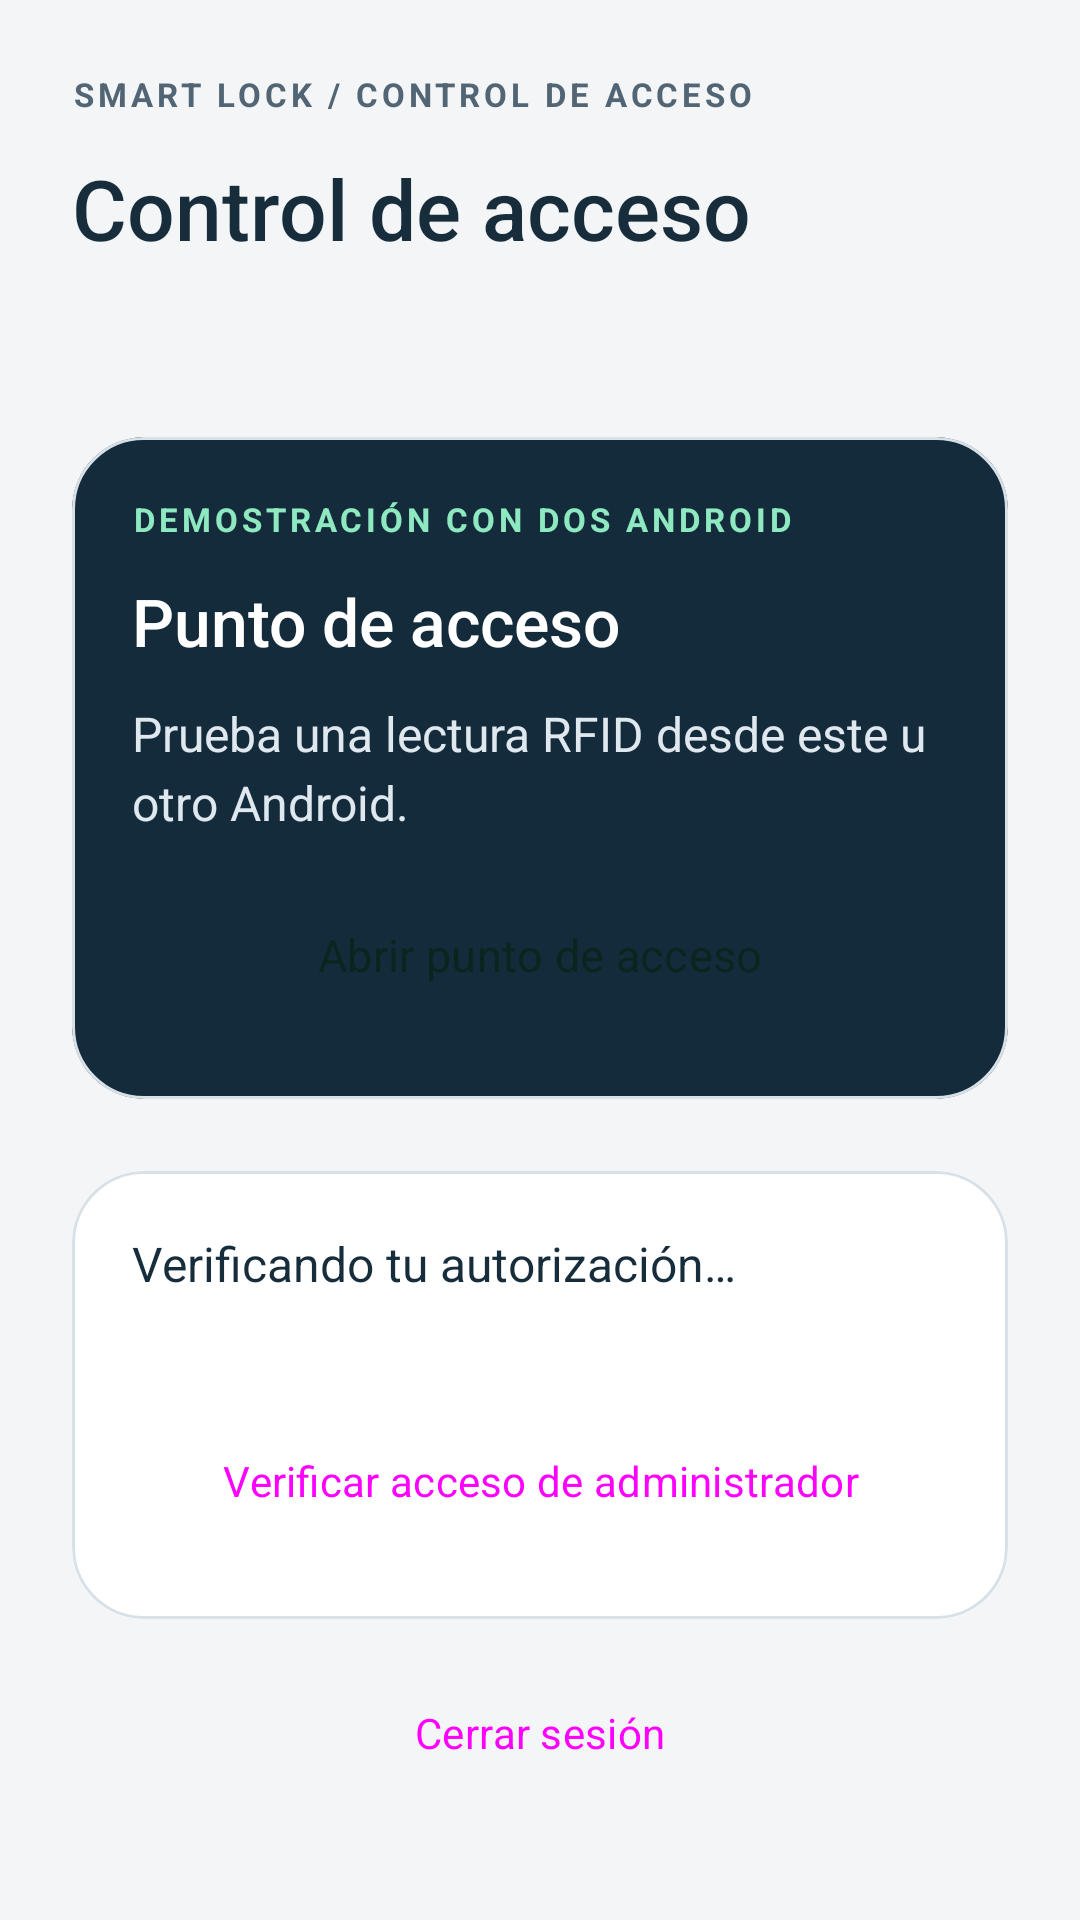

Produce the Android XML layout that renders to this screen, including the resource entries it uses.
<!-- AndroidManifest.xml: application theme Theme.IoT -->
<!-- res/layout/activity_main.xml -->
<?xml version='1.0' encoding='utf-8'?>
<ScrollView xmlns:android="http://schemas.android.com/apk/res/android" xmlns:app="http://schemas.android.com/apk/res-auto" xmlns:tools="http://schemas.android.com/tools" android:id="@+id/main" android:layout_width="match_parent" android:layout_height="match_parent" android:fillViewport="true" android:background="@color/page" tools:context=".MainActivity">
    <LinearLayout android:layout_width="match_parent" android:layout_height="wrap_content" android:orientation="vertical" android:padding="24dp">
        <TextView style="@style/Eyebrow" android:text="@string/ui_smart_lock_control_de_acceso" />
        <TextView style="@style/ScreenTitle" android:text="@string/ui_control_de_acceso" android:textSize="28sp" />
        <TextView android:id="@+id/sessionEmail" style="@style/BodyCopy" android:text="" />
        <com.google.android.material.card.MaterialCardView style="@style/Panel" app:cardBackgroundColor="@color/ink">
            <LinearLayout style="@style/PanelContent">
                <TextView style="@style/Eyebrow" android:textColor="#8EE9C0" android:text="@string/ui_demostracion_con_dos_android" />
                <TextView style="@style/SectionTitle" android:textColor="#FFFFFF" android:text="@string/ui_punto_de_acceso" />
                <TextView style="@style/BodyCopy" android:textColor="#DFE7EF" android:text="@string/ui_prueba_una_lectura_rfid_desde_este_u_otro_android" />
                <Button android:id="@+id/btnSimulator" style="@style/PrimaryAction" android:backgroundTint="@color/accent" android:textColor="#09251D" android:text="@string/ui_abrir_punto_de_acceso" />
            </LinearLayout>
        </com.google.android.material.card.MaterialCardView>
        <com.google.android.material.card.MaterialCardView android:id="@+id/rolePanel" style="@style/Panel">
            <LinearLayout style="@style/PanelContent">
                <TextView android:id="@+id/accessStatus" style="@style/BodyCopy" android:accessibilityLiveRegion="polite" android:text="@string/ui_verificando_tu_autorizacion" />
                <TextView android:id="@+id/accountUid" style="@style/Caption" android:textIsSelectable="true" />
                <Button android:id="@+id/btnRefreshAccess" style="@style/SecondaryAction" android:text="@string/ui_verificar_acceso_de_administrador" />
            </LinearLayout>
        </com.google.android.material.card.MaterialCardView>
        <LinearLayout android:id="@+id/adminContent" android:layout_width="match_parent" android:layout_height="wrap_content" android:orientation="vertical" android:visibility="gone" tools:visibility="visible">
            <HorizontalScrollView android:layout_width="match_parent" android:layout_height="wrap_content" android:scrollbars="none" android:layout_marginBottom="16dp">
                <LinearLayout android:layout_width="wrap_content" android:layout_height="wrap_content" android:orientation="horizontal">
                    <Button android:id="@+id/tabSummary" style="@style/TabAction" android:text="@string/ui_inicio" />
                    <Button android:id="@+id/tabCards" style="@style/TabAction" android:text="@string/ui_credenciales" />
                    <Button android:id="@+id/tabHistory" style="@style/TabAction" android:text="@string/ui_historial" />
                    <Button android:id="@+id/tabAudit" style="@style/TabAction" android:text="@string/ui_auditoria" />
                </LinearLayout>
            </HorizontalScrollView>
            <LinearLayout android:id="@+id/summarySection" style="@style/SectionContent">
                <TextView style="@style/SectionTitle" android:text="@string/ui_vista_general" />
                <Button android:id="@+id/btnPairSimulator" style="@style/SecondaryAction" android:text="@string/ui_vincular_o_revocar_segundo_android" />
                <LinearLayout android:layout_width="match_parent" android:layout_height="wrap_content" android:orientation="horizontal">
                    <com.google.android.material.card.MaterialCardView style="@style/Panel" android:layout_width="0dp" android:layout_weight="1" android:layout_marginEnd="8dp">
                        <LinearLayout style="@style/PanelContent">
                            <TextView android:id="@+id/activeCount" style="@style/ScreenTitle" android:text="@string/ui_0" />
                            <TextView style="@style/Caption" android:text="@string/ui_credenciales_activas" />
                        </LinearLayout>
                    </com.google.android.material.card.MaterialCardView>
                    <com.google.android.material.card.MaterialCardView style="@style/Panel" android:layout_width="0dp" android:layout_weight="1">
                        <LinearLayout style="@style/PanelContent">
                            <TextView android:id="@+id/eventCount" style="@style/ScreenTitle" android:text="@string/ui_0" />
                            <TextView style="@style/Caption" android:text="@string/ui_intentos_recientes" />
                        </LinearLayout>
                    </com.google.android.material.card.MaterialCardView>
                </LinearLayout>
                <com.google.android.material.card.MaterialCardView style="@style/Panel">
                    <LinearLayout style="@style/PanelContent">
                        <TextView style="@style/Eyebrow" android:text="@string/ui_actividad_reciente" />
                        <TextView android:id="@+id/latestAttempt" style="@style/BodyCopy" android:text="@string/ui_cargando_intentos" />
                    </LinearLayout>
                </com.google.android.material.card.MaterialCardView>
                <com.google.android.material.card.MaterialCardView style="@style/Panel">
                    <LinearLayout style="@style/PanelContent">
                        <TextView style="@style/Eyebrow" android:text="@string/ui_hardware_puerta_principal" />
                        <TextView android:id="@+id/deviceStatus" style="@style/SectionTitle" android:text="@string/ui_sin_datos_del_arduino" />
                        <TextView android:id="@+id/doorStatus" style="@style/BodyCopy" android:text="@string/ui_puerta_sin_datos" />
                        <TextView android:id="@+id/lastSeen" style="@style/Caption" android:text="@string/ui_ultimo_reporte_sin_datos" />
                        <TextView android:id="@+id/lastSync" style="@style/Caption" android:text="@string/ui_sin_sincronizacion_confirmada" />
                        <TextView style="@style/Caption" android:layout_marginTop="12dp" android:text="@string/ui_los_intentos_simulados_no_accionan_una_cerradura_ni_con" />
                    </LinearLayout>
                </com.google.android.material.card.MaterialCardView>
            </LinearLayout>
            <LinearLayout android:id="@+id/cardsSection" style="@style/SectionContent" android:visibility="gone" tools:visibility="visible">
                <TextView style="@style/SectionTitle" android:text="@string/ui_credenciales_rfid" />
                <TextView style="@style/BodyCopy" android:text="@string/ui_registra_busca_y_revoca_permisos_de_acceso" />
                <EditText android:id="@+id/cardSearch" style="@style/FormField" android:hint="@string/ui_buscar_por_nombre_o_uid" android:inputType="text" android:autofillHints="" />
                <CheckBox android:id="@+id/showDeleted" android:layout_width="match_parent" android:layout_height="wrap_content" android:text="@string/ui_mostrar_credenciales_eliminadas" />
                <Button android:id="@+id/btnAddCard" style="@style/PrimaryAction" android:text="@string/add_card" />
                <TextView android:id="@+id/operationStatus" style="@style/BodyCopy" android:accessibilityLiveRegion="polite" />
                <TextView android:id="@+id/cardCount" style="@style/Caption" />
                <TextView android:id="@+id/cardsSync" style="@style/Caption" android:layout_marginBottom="16dp" />
                <TextView android:id="@+id/cardsEmpty" style="@style/BodyCopy" android:text="@string/ui_sin_credenciales_para_esta_busqueda" android:visibility="gone" tools:visibility="visible" />
                <androidx.recyclerview.widget.RecyclerView android:id="@+id/cardList" android:layout_width="match_parent" android:layout_height="420dp" app:layoutManager="androidx.recyclerview.widget.LinearLayoutManager" tools:listitem="@layout/row_credential" tools:itemCount="2" />
            </LinearLayout>
            <LinearLayout android:id="@+id/historySection" style="@style/SectionContent" android:visibility="gone" tools:visibility="visible">
                <TextView style="@style/SectionTitle" android:text="@string/ui_historial_de_accesos" />
                <TextView style="@style/BodyCopy" android:text="@string/ui_selecciona_un_intento_para_consultar_sus_detalles" />
                <Spinner android:id="@+id/eventFilter" android:layout_width="match_parent" android:layout_height="56dp" android:contentDescription="@string/ui_filtrar_historial_por_resultado_u_origen" />
                <TextView android:id="@+id/historySync" style="@style/Caption" android:layout_marginBottom="16dp" />
                <TextView android:id="@+id/eventsEmpty" style="@style/BodyCopy" android:text="@string/ui_sin_eventos_para_este_filtro" android:visibility="gone" tools:visibility="visible" />
                <androidx.recyclerview.widget.RecyclerView android:id="@+id/eventList" android:layout_width="match_parent" android:layout_height="420dp" app:layoutManager="androidx.recyclerview.widget.LinearLayoutManager" tools:listitem="@layout/row_record" tools:itemCount="2" />
            </LinearLayout>
            <LinearLayout android:id="@+id/auditSection" style="@style/SectionContent" android:visibility="gone" tools:visibility="visible">
                <TextView style="@style/SectionTitle" android:text="@string/ui_auditoria_de_cambios" />
                <TextView style="@style/BodyCopy" android:text="@string/ui_altas_habilitaciones_y_revocaciones_con_fecha_y_respons" />
                <TextView android:id="@+id/auditEmpty" style="@style/BodyCopy" android:text="@string/audit_empty" android:visibility="gone" tools:visibility="visible" />
                <androidx.recyclerview.widget.RecyclerView android:id="@+id/auditList" android:layout_width="match_parent" android:layout_height="420dp" app:layoutManager="androidx.recyclerview.widget.LinearLayoutManager" tools:listitem="@layout/row_record" tools:itemCount="2" />
            </LinearLayout>
        </LinearLayout>
        <Button android:id="@+id/btnLogout" style="@style/SecondaryAction" android:text="@string/ui_cerrar_sesion" />
    </LinearLayout>
</ScrollView>
<!-- res/layout/row_credential.xml (included above) -->
<?xml version='1.0' encoding='utf-8'?>
<com.google.android.material.card.MaterialCardView xmlns:android="http://schemas.android.com/apk/res/android" xmlns:tools="http://schemas.android.com/tools" style="@style/Panel">
    <LinearLayout style="@style/PanelContent">
        <TextView android:id="@+id/credentialName" style="@style/SectionTitle" tools:text="Valentina Pérez" />
        <TextView android:id="@+id/credentialUid" style="@style/Caption" tools:text="•••• 9C21" />
        <TextView android:id="@+id/credentialState" style="@style/BodyCopy" tools:text="Activa" />
        <Button android:id="@+id/viewCredential" style="@style/SecondaryAction" android:text="@string/ui_ver_detalle" />
        <Button android:id="@+id/editCredential" style="@style/SecondaryAction" android:text="@string/edit_holder" />
        <Button android:id="@+id/toggleCredential" style="@style/SecondaryAction" tools:text="Revocar acceso" />
        <Button android:id="@+id/deleteCredential" style="@style/SecondaryAction" android:textColor="@color/danger" android:text="@string/delete_card" />
    </LinearLayout>
</com.google.android.material.card.MaterialCardView>
<!-- res/layout/row_record.xml (included above) -->
<?xml version='1.0' encoding='utf-8'?>
<com.google.android.material.card.MaterialCardView xmlns:android="http://schemas.android.com/apk/res/android" xmlns:tools="http://schemas.android.com/tools" style="@style/Panel">
    <LinearLayout style="@style/PanelContent">
        <TextView android:id="@+id/recordTitle" style="@style/SectionTitle" tools:text="Acceso permitido" />
        <TextView android:id="@+id/recordSubtitle" style="@style/BodyCopy" tools:text="SIMULACIÓN · •••• 9C21" />
        <TextView android:id="@+id/recordDetail" style="@style/Caption" tools:text="16/11/2026 10:30" />
    </LinearLayout>
</com.google.android.material.card.MaterialCardView>
<!-- resources referenced by this layout -->
<resources>
  <color name="accent">#8EE9C0</color>
  <color name="danger">#B3261E</color>
  <color name="ink">#142B3B</color>
  <color name="page">#F3F5F7</color>
  <string name="add_card">Agregar credencial</string>
  <string name="audit_empty">Aún no hay cambios administrativos.</string>
  <string name="delete_card">Eliminar credencial</string>
  <string name="edit_holder">Editar titular</string>
  <string name="ui_0">0</string>
  <string name="ui_abrir_punto_de_acceso">Abrir punto de acceso</string>
  <string name="ui_actividad_reciente">ACTIVIDAD RECIENTE</string>
  <string name="ui_altas_habilitaciones_y_revocaciones_con_fecha_y_respons">Altas, habilitaciones y revocaciones con fecha y responsable. Últimos 50 registros.</string>
  <string name="ui_auditoria">Auditoría</string>
  <string name="ui_auditoria_de_cambios">Auditoría de cambios</string>
  <string name="ui_buscar_por_nombre_o_uid">Buscar por nombre o UID</string>
  <string name="ui_cargando_intentos">Cargando intentos…</string>
  <string name="ui_cerrar_sesion">Cerrar sesión</string>
  <string name="ui_control_de_acceso">Control de acceso</string>
  <string name="ui_credenciales">Credenciales</string>
  <string name="ui_credenciales_activas">Credenciales activas</string>
  <string name="ui_credenciales_rfid">Credenciales RFID</string>
  <string name="ui_demostracion_con_dos_android">DEMOSTRACIÓN CON DOS ANDROID</string>
  <string name="ui_filtrar_historial_por_resultado_u_origen">Filtrar historial por resultado u origen</string>
  <string name="ui_hardware_puerta_principal">HARDWARE / PUERTA PRINCIPAL</string>
  <string name="ui_historial">Historial</string>
  <string name="ui_historial_de_accesos">Historial de accesos</string>
  <string name="ui_inicio">Inicio</string>
  <string name="ui_intentos_recientes">Intentos recientes</string>
  <string name="ui_los_intentos_simulados_no_accionan_una_cerradura_ni_con">Los intentos simulados no accionan una cerradura ni confirman su estado físico.</string>
  <string name="ui_mostrar_credenciales_eliminadas">Mostrar credenciales eliminadas</string>
  <string name="ui_prueba_una_lectura_rfid_desde_este_u_otro_android">Prueba una lectura RFID desde este u otro Android.</string>
  <string name="ui_puerta_sin_datos">Puerta: sin datos</string>
  <string name="ui_punto_de_acceso">Punto de acceso</string>
  <string name="ui_registra_busca_y_revoca_permisos_de_acceso">Registra, busca y revoca permisos de acceso.</string>
  <string name="ui_selecciona_un_intento_para_consultar_sus_detalles">Selecciona un intento para consultar sus detalles.</string>
  <string name="ui_sin_credenciales_para_esta_busqueda">Sin credenciales para esta búsqueda.</string>
  <string name="ui_sin_datos_del_arduino">Sin datos del Arduino</string>
  <string name="ui_sin_eventos_para_este_filtro">Sin eventos para este filtro.</string>
  <string name="ui_sin_sincronizacion_confirmada">Sin sincronización confirmada</string>
  <string name="ui_smart_lock_control_de_acceso">SMART LOCK / CONTROL DE ACCESO</string>
  <string name="ui_ultimo_reporte_sin_datos">Último reporte: sin datos</string>
  <string name="ui_ver_detalle">Ver detalle</string>
  <string name="ui_verificando_tu_autorizacion">Verificando tu autorización…</string>
  <string name="ui_verificar_acceso_de_administrador">Verificar acceso de administrador</string>
  <string name="ui_vincular_o_revocar_segundo_android">Vincular o revocar segundo Android</string>
  <string name="ui_vista_general">Vista general</string>
  <style name="PanelContent" parent="SectionContent"><item name="android:padding">20dp</item></style>
  <style name="SectionTitle" parent="BodyCopy"><item name="android:textSize">22sp</item><item name="android:fontFamily">sans-serif-medium</item></style>
  <style name="Theme.IoT" parent="Base.Theme.IoT" />
  <color name="text">#182D3C</color>
  <color name="muted">#526574</color>
  <color name="outline">#D8E1E7</color>
  <color name="surface">#FFFFFF</color>
  <color name="on_ink">#FFFFFF</color>
</resources>
